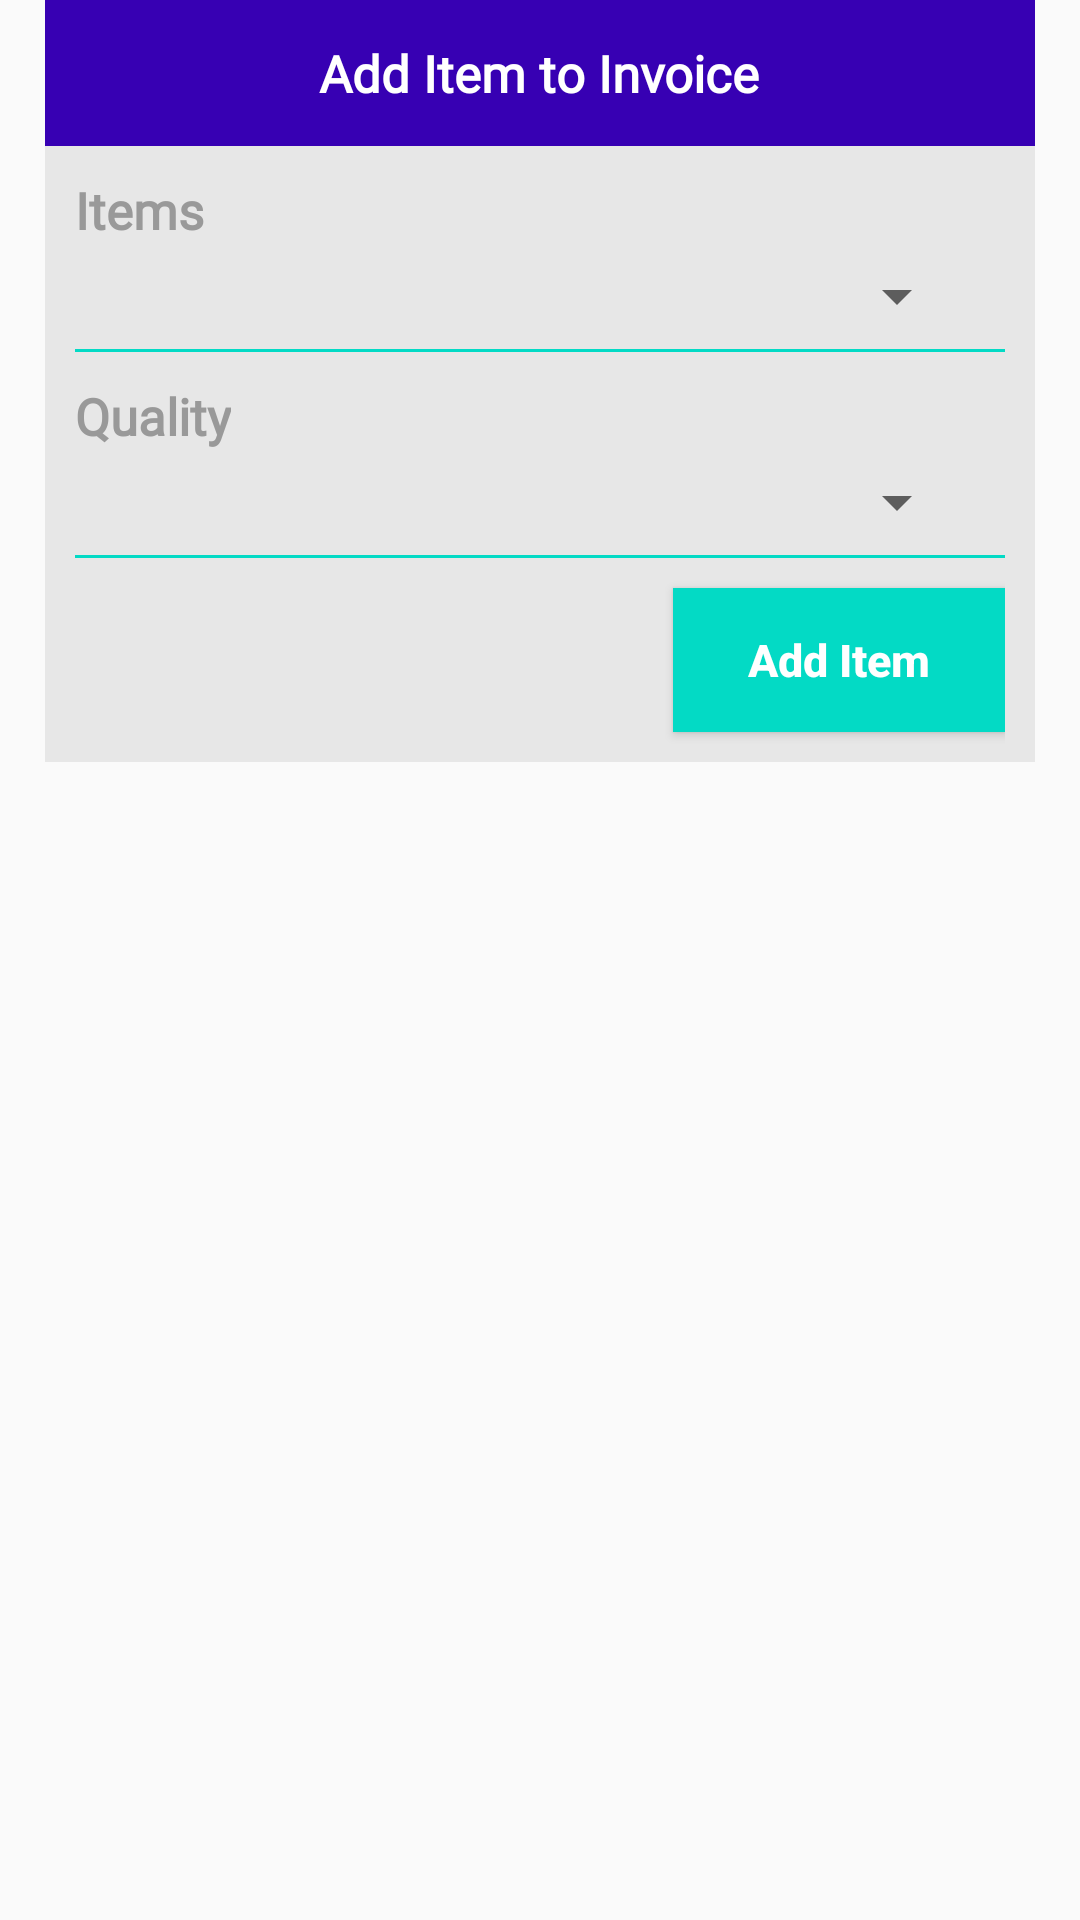

Android layout source for this screen:
<!-- AndroidManifest.xml: application theme AppointmentTheme -->
<!-- res/layout/popup_menu.xml -->
<?xml version="1.0" encoding="utf-8"?>
<LinearLayout xmlns:android="http://schemas.android.com/apk/res/android"
    android:layout_width="match_parent"
    android:layout_height="match_parent"
    android:orientation="vertical">

  <ScrollView
      android:id="@+id/ScrollView01"
      android:layout_width="match_parent"
      android:layout_height="match_parent"
      android:layout_marginLeft="15dp"
      android:layout_marginRight="15dp"
      android:fillViewport="true"
      android:scrollbars="none">

    <RelativeLayout
        android:id="@+id/relativeLayout"
        android:layout_width="match_parent"
        android:layout_height="match_parent">
    <RelativeLayout
        android:id="@+id/header"
        android:layout_width="match_parent"
        android:layout_height="wrap_content"
        android:padding="5dp"
        android:background="@drawable/popup_header">
      <TextView
          android:id="@+id/header_txt"
          android:layout_width="wrap_content"
          android:layout_height="wrap_content"
          android:paddingBottom="8dp"
          android:paddingTop="8dp"
          android:textColor="#FFFFFF"
          android:text="Add Item to Invoice"
          android:textStyle="bold"
          android:paddingRight="40dp"
          android:paddingLeft="40dp"
          android:textSize="17sp"
          android:gravity="center_horizontal"
          android:layout_centerHorizontal="true"
          android:fontFamily="@font/robotoregular" />
    </RelativeLayout>

    <RelativeLayout
        android:id="@+id/body"
        android:layout_width="match_parent"
        android:layout_height="wrap_content"
        android:layout_below="@id/header"
        android:paddingLeft="10dp"
        android:paddingRight="10dp"
        android:background="@drawable/popup_borderradius">

      <TextView
          android:id="@+id/hint_items"
          android:layout_width="wrap_content"
          android:layout_height="wrap_content"
          android:textColor="#999999"
          android:text="Items"
          android:textStyle="bold"
          android:textSize="17sp"
          android:layout_marginTop="10dp"
          android:layout_alignParentLeft="true"
          android:fontFamily="@font/robotoregular" />

      <Spinner
          android:id="@+id/item"
          android:layout_width="match_parent"
          android:layout_height="35dp"
          android:layout_marginLeft="12dp"
          android:layout_marginRight="12dp"
          android:paddingTop="4dp"
          android:paddingBottom="4dp"
          android:layout_below="@id/hint_items"
          android:layout_centerHorizontal="true" />

      <View
          android:id="@+id/item_line"
          android:layout_width="match_parent"
          android:layout_height="1dp"
          android:background="@color/colorAccent"
          android:layout_below="@id/item"/>

      <TextView
          android:id="@+id/hint_quality"
          android:layout_width="wrap_content"
          android:layout_height="wrap_content"
          android:textColor="#999999"
          android:text="Quality"
          android:textStyle="bold"
          android:textSize="17sp"
          android:layout_marginTop="10dp"
          android:layout_alignParentLeft="true"
          android:layout_below="@id/item_line"
          android:fontFamily="@font/robotoregular" />

      <Spinner
          android:id="@+id/quality"
          android:layout_width="match_parent"
          android:layout_height="35dp"
          android:layout_marginLeft="12dp"
          android:layout_marginRight="12dp"
          android:paddingTop="4dp"
          android:paddingBottom="4dp"
          android:layout_below="@id/hint_quality"
          android:layout_centerHorizontal="true" />

      <View
          android:id="@+id/quality_line"
          android:layout_width="match_parent"
          android:layout_height="1dp"
          android:background="@color/colorAccent"
          android:layout_below="@id/quality"/>

        <Button
            android:id="@+id/submit"
            android:layout_width="wrap_content"
            android:layout_height="wrap_content"
            android:textColor="#ffffff"
            android:text="Add Item"
            android:paddingRight="25dp"
            android:paddingLeft="25dp"
            android:textAllCaps="false"
            android:textStyle="bold"
            android:textSize="15dp"
            android:layout_marginTop="10dp"
            android:layout_marginBottom="10dp"
            android:layout_alignParentRight="true"
            android:layout_below="@id/quality_line"
            android:background="@color/colorAccent" />
    </RelativeLayout>
    </RelativeLayout>
  </ScrollView>

</LinearLayout>
<!-- resources referenced by this layout -->
<resources>
  <!-- drawable popup_borderradius (drawable) -->
  <?xml version="1.0" encoding="utf-8"?>
  <shape
      xmlns:android="http://schemas.android.com/apk/res/android"
      android:shape="rectangle">
      <stroke
          android:color="#e7e7e7"
          android:width="1.5dp" />
      <solid
          android:color="#e7e7e7" />
  </shape>
  <!-- drawable popup_header (drawable) -->
  <?xml version="1.0" encoding="utf-8"?>
  <shape
      xmlns:android="http://schemas.android.com/apk/res/android"
      android:shape="rectangle">
      <stroke
          android:color="@color/colorPrimaryDark"
          android:width="1.5dp" />
      <solid
          android:color="@color/colorPrimaryDark" />
  </shape>
  <style name="AppointmentTheme" parent="Theme.AppCompat.Light.NoActionBar">
          
          <item name="colorPrimary">@color/colorPrimary</item>
          <item name="colorPrimaryDark">@color/colorPrimaryDark</item>
          <item name="colorAccent">@color/colorAccent</item>
      </style>
  <!-- not gathered from this repository: default colours our renderer supplied (Android Studio template values) -->
  <color name="colorPrimary">#FF6200EE</color>
  <color name="colorPrimaryDark">#FF3700B3</color>
  <color name="colorAccent">#FF03DAC5</color>
</resources>
